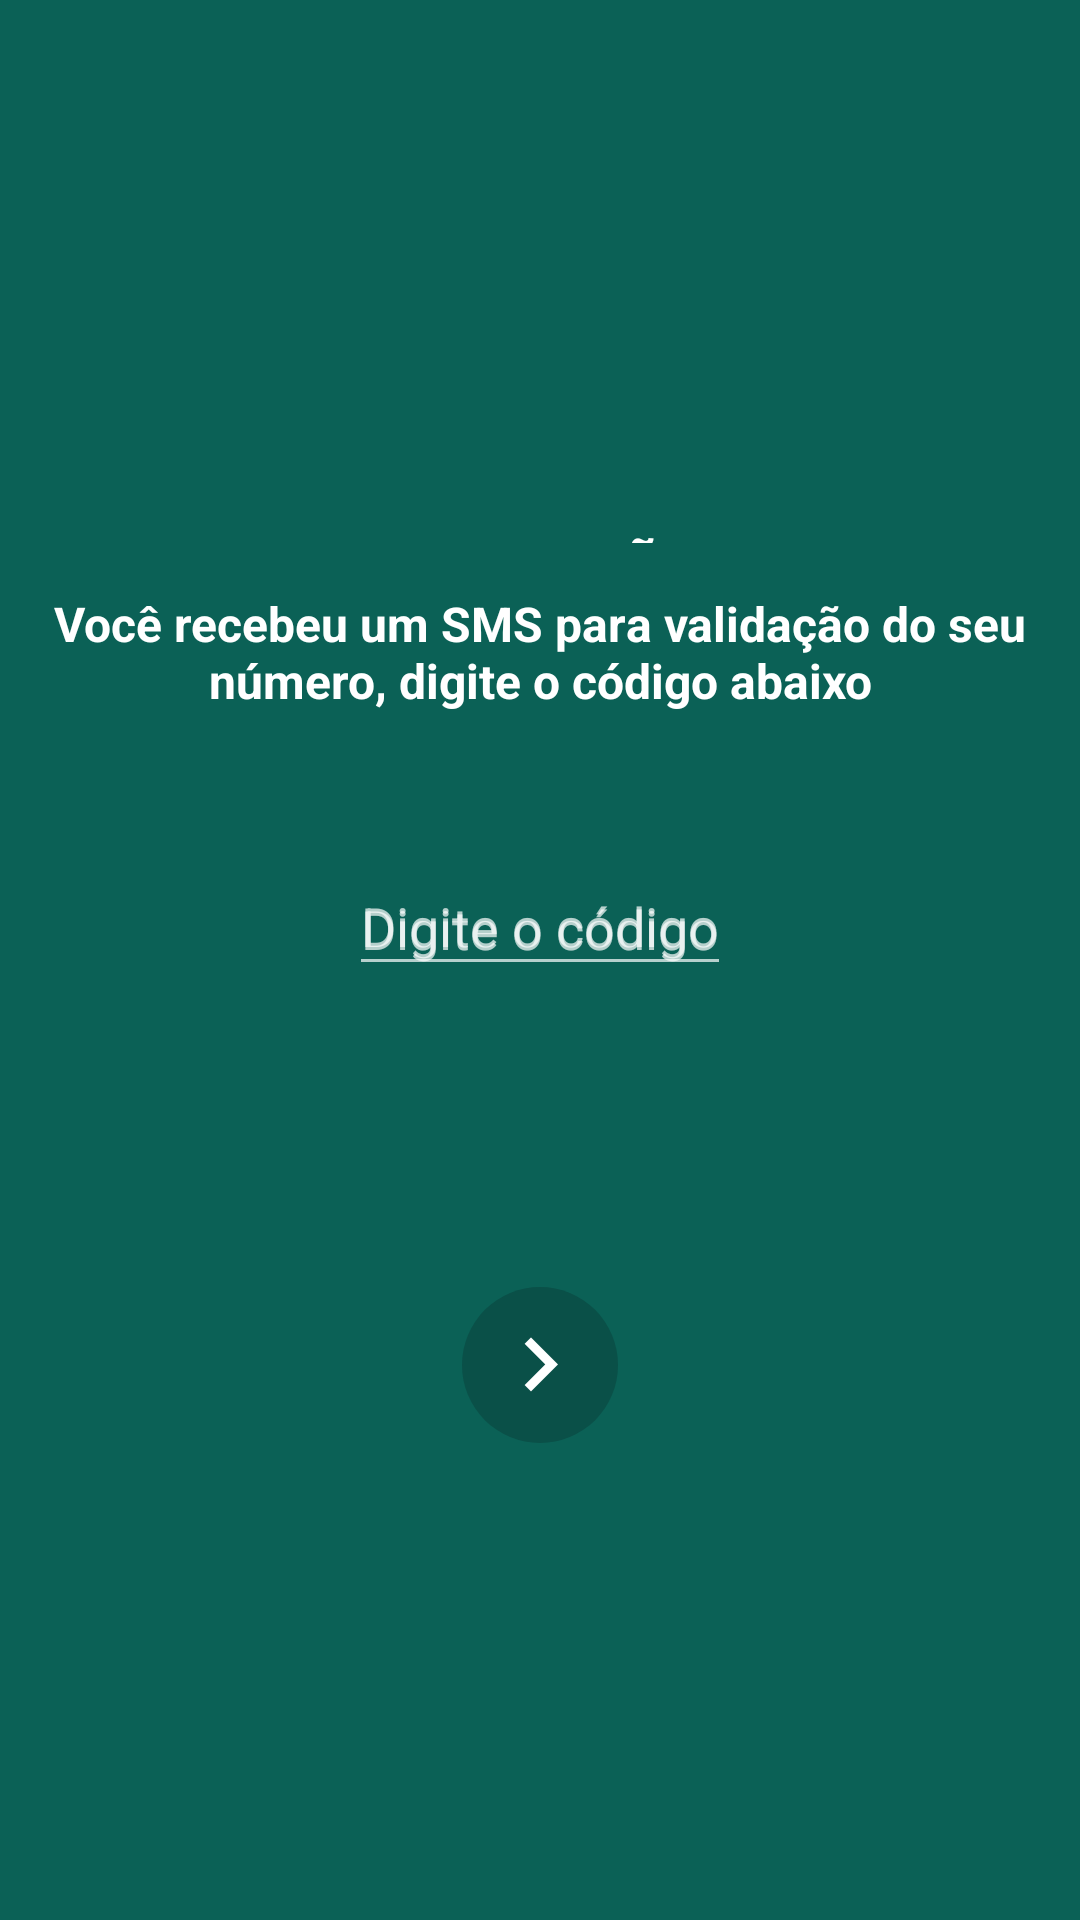

This screen was rendered from an Android layout file. Write that file and the resources it references.
<!-- AndroidManifest.xml: application theme AppTheme -->
<!-- res/layout/activity_validador.xml -->
<?xml version="1.0" encoding="utf-8"?>
<LinearLayout xmlns:android="http://schemas.android.com/apk/res/android"
    xmlns:app="http://schemas.android.com/apk/res-auto"
    xmlns:tools="http://schemas.android.com/tools"
    android:layout_width="match_parent"
    android:layout_height="match_parent"
    android:background="@color/colorPrimary"
    android:orientation="vertical"
    tools:context="com.whatsapp_cursoandroid.activity.activity.validadorActivity">

    <ImageView
        android:layout_width="wrap_content"
        android:layout_height="@dimen/logo_heigth"
        android:src="@drawable/logo"/>

    <TextView
        android:layout_width="match_parent"
        android:layout_height="0dp"
        android:layout_weight="0.05"
        android:text="VALIDAÇÃO"
        android:textStyle="bold"
        android:textSize="@dimen/H1"
        android:gravity="center_horizontal"
        android:layout_marginTop="16dp"
        android:textColor="@android:color/white"/>
    <TextView
        android:layout_width="match_parent"
        android:layout_height="0dp"
        android:layout_weight="0.75"
        android:text="Você recebeu um SMS para validação do seu número, digite o código abaixo"
        android:textStyle="bold"
        android:textSize="@dimen/H2"
        android:gravity="center_horizontal"
        android:layout_marginTop="16dp"
        android:textColor="@android:color/white"/>

    <android.support.design.widget.TextInputLayout
        android:layout_width="wrap_content"
        android:layout_height="wrap_content"
        android:hint="Digite o código"
        android:layout_gravity="center"
        android:layout_weight="0.95">

        <EditText
            android:hint="Digite o código"
            android:layout_width="wrap_content"
            android:layout_height="wrap_content" />
    </android.support.design.widget.TextInputLayout>

    <LinearLayout
        android:layout_weight="1.5"
        android:gravity="center_horizontal"
        android:layout_width="match_parent"
        android:layout_height="wrap_content"
        android:orientation="vertical">
    <ImageView
        android:layout_width="wrap_content"
        android:layout_height="wrap_content"
        android:src="@drawable/ic_keyboard_arrow_right"
        android:background="@drawable/btn_avancar"
        android:padding="8dp"  />

    </LinearLayout>

</LinearLayout>
<!-- resources referenced by this layout -->
<resources>
  <color name="colorPrimary">#0b6156</color>
  <dimen name="H1">20sp</dimen>
  <dimen name="H2">16sp</dimen>
  <dimen name="logo_heigth">160dp</dimen>
  <!-- drawable btn_avancar (drawable) -->
  <?xml version="1.0" encoding="utf-8"?>
  <shape xmlns:android="http://schemas.android.com/apk/res/android">
  
      <corners android:radius="50dp"/>
  
      <solid android:color="@color/colorPrimaryDark" />
  
  </shape>
  <!-- drawable ic_keyboard_arrow_right: png bitmap (drawable-xxhdpi, 253 bytes) -->
  <style name="AppTheme" parent="Theme.AppCompat.NoActionBar">
          
          <item name="colorPrimary">@color/colorPrimary</item>
          <item name="colorPrimaryDark">@color/colorPrimaryDark</item>
          <item name="colorAccent">@color/colorAccent</item>
          <item name="android:actionMenuTextColor">@android:color/black</item>
      </style>
  <color name="colorPrimaryDark">#0a5048</color>
  <color name="colorAccent">#3d958a</color>
</resources>
